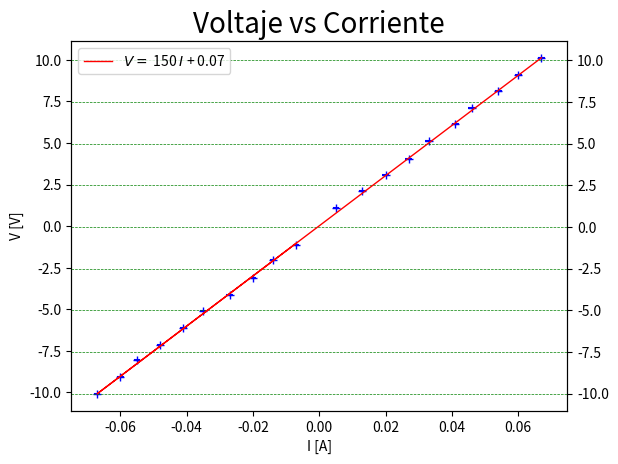

Source code (Python):
from numpy import *
import matplotlib.pyplot as plt

# Los datos
Vn= array([10.120, 9.060, 8.100, 7.120, 6.140, 5.110, 4.050, 3.064, 2.137, 1.090, -10.080, -9.050, -8.050, -7.120, -6.110, -5.090, -4.120, -3.091, -2.058, -1.106])
In= array([0.067, 0.060, 0.054, 0.046, 0.041, 0.033, 0.027, 0.020, 0.013, 0.005,-0.067, -0.060, -0.055, -0.048, -0.041, -0.035, -0.027, -0.020, -0.014, -0.007])

# El número de datos
n=len(Vn)
n

# Minimos cuadrados
n=len(Vn)
# Las sumatorias necesarias
Sum_I= sum (In)
Sum_V= sum (Vn)
Sum_II= sum (In**2)
Sum_IV=sum (In*Vn)
print(n,',', Sum_I, ',', Sum_V, ',', Sum_II, ',', Sum_IV)

# El cálculo de b y m
b=(Sum_II*Sum_V-Sum_IV*Sum_I)/(n*Sum_II-Sum_I**2)
m=(n*Sum_IV-Sum_I*Sum_V)/(n*Sum_II-Sum_I**2)
print('m=',m.round(3), ',', 'b=',b.round(4))

# se hace la gráfica V vs I

# Datos
x1=In
y1=Vn

# linea recta
x2=In
y2= m*x2+b

fig,ax = plt.subplots()
# gráfica de los datos
yerr = 0.001
xerr = 0.001

ax.errorbar(x1, y1, yerr=yerr, xerr=xerr,fmt='+',color='b')
ax.set_xlabel('I [A]')
ax.set_ylabel('V [V]')

# gráfica de la recta
ax2 = ax.twinx()
ax2.plot(x2, y2, color="red", linewidth=+1, label= f'$V =$ {m:.0f} $I$ + {b:.2f}')
plt.title('Voltaje vs Corriente', fontsize=20)
plt.legend()
plt.grid(axis='both',color = 'green', linestyle = '--', linewidth = 0.5)
plt.show()

# Escribimos las sumatorias para calcular Sy
Sum_d= Sum_V -b-m*Sum_I
Sy=sqrt(Sum_d/(n-2))
print(n,',', Sum_d ,',', Sy)

# Cálculo de los errores absolutos de m y b
Δm= (n/((n*Sum_II-Sum_I**2)))**(1/2)*Sy
Δb= (Sum_II/((n*Sum_II-Sum_I**2)))**(1/2)*Sy
print('Δm=', Δm, ',', 'Δb=',Δb)

A = vstack([In, ones(len(In))]).T

m, b = linalg.lstsq(A, Vn, rcond=None)[0]
m.round(3), b.round(3)

